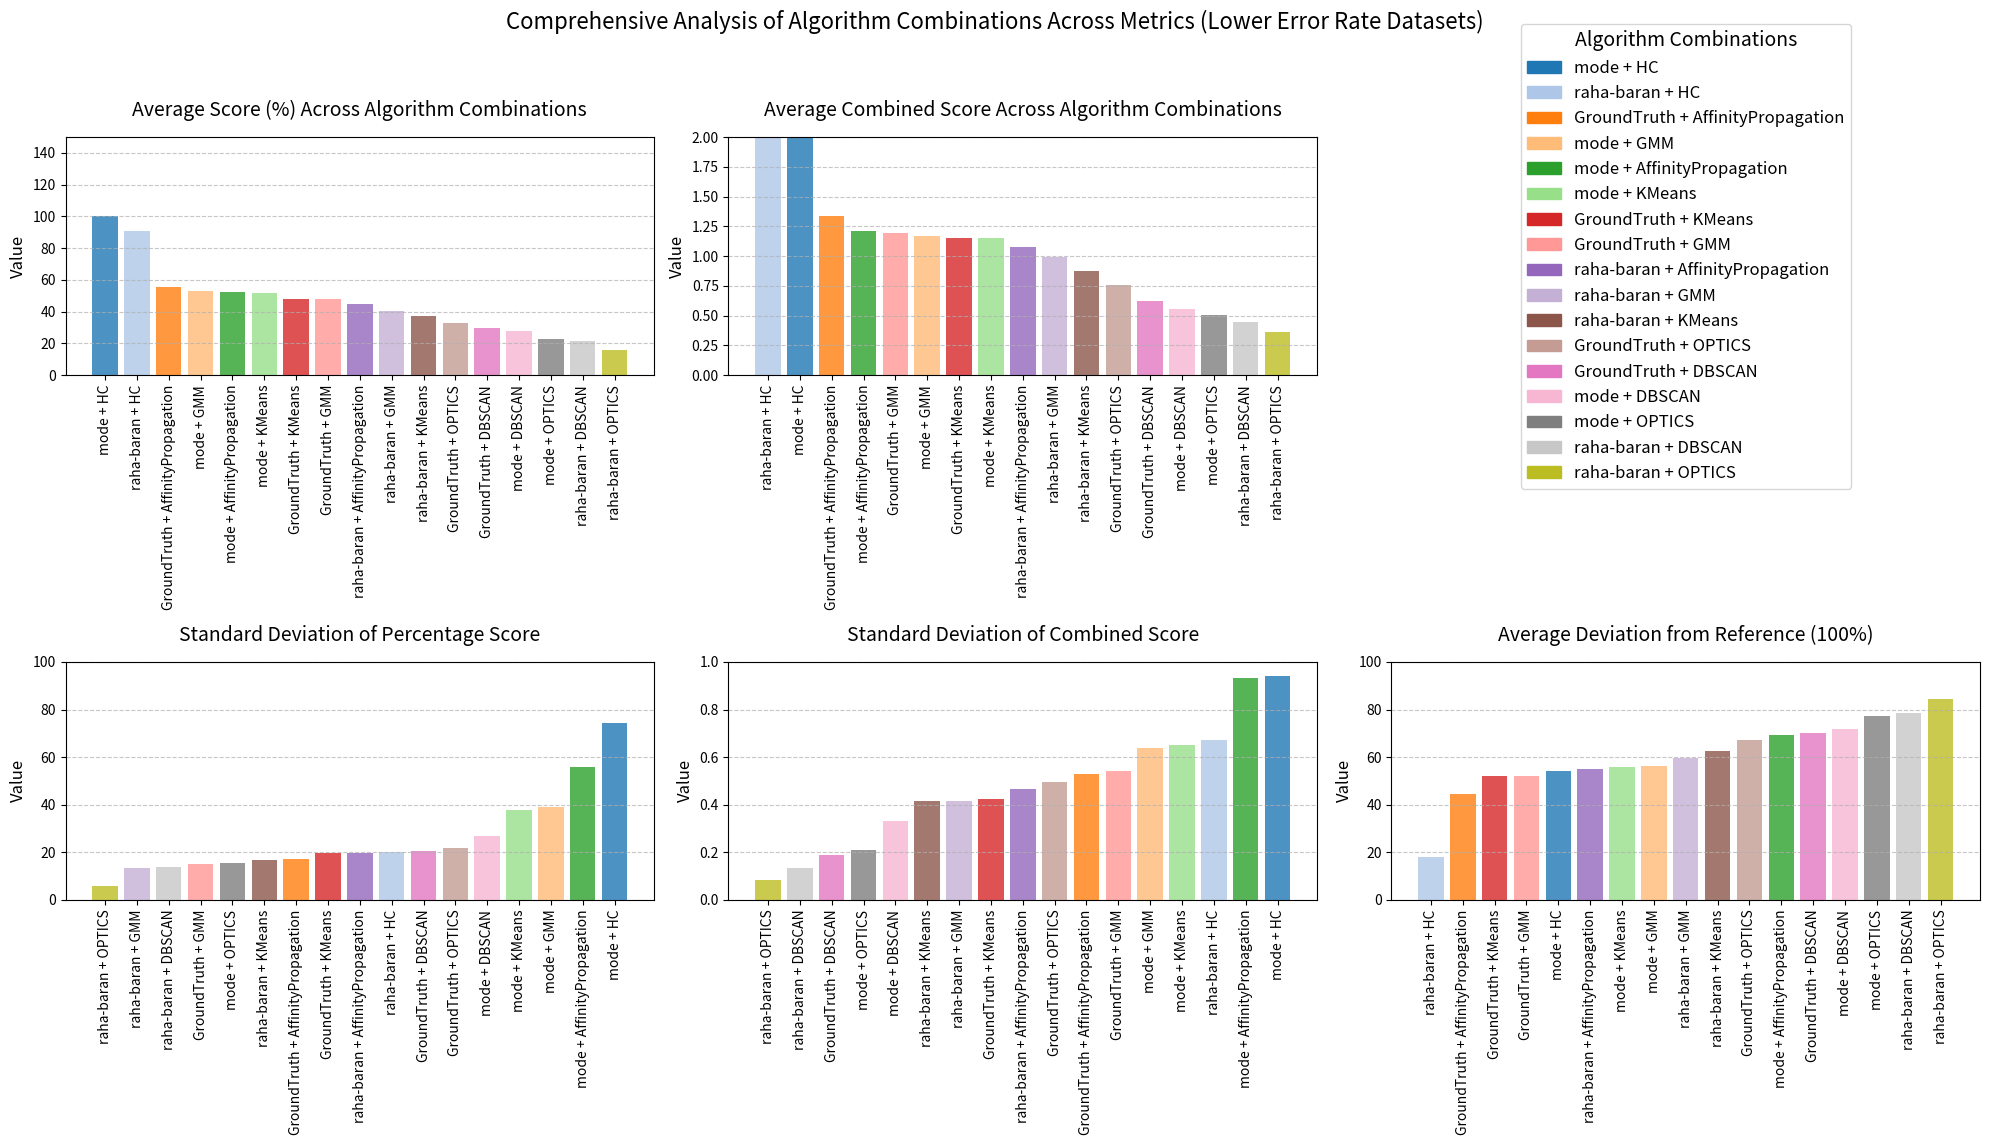

Python code for this plot:
import pandas as pd
import matplotlib.pyplot as plt
import itertools
from matplotlib import cm

# 更新的数据
data = {
    "Algorithm Combination": [
        "mode + HC", "raha-baran + HC", "GroundTruth + AffinityPropagation",
        "mode + GMM", "mode + AffinityPropagation", "mode + KMeans",
        "GroundTruth + KMeans", "GroundTruth + GMM", "raha-baran + AffinityPropagation",
        "raha-baran + GMM", "raha-baran + KMeans", "GroundTruth + OPTICS",
        "GroundTruth + DBSCAN", "mode + DBSCAN", "mode + OPTICS",
        "raha-baran + DBSCAN", "raha-baran + OPTICS"
    ],
    "Average Score(%)": [100.1395, 91.0383, 55.3176, 53.0168, 52.1821, 51.9696,
                         48.0923, 47.8710, 44.8849, 40.4636, 37.3249, 32.8866,
                         29.7827, 28.0060, 22.8670, 21.2534, 15.5436],
    "Percentage Score Standard Deviation": [74.2006, 20.0367, 17.3633, 39.0547,
                                            55.8460, 37.9887, 19.5221, 15.1519,
                                            19.7885, 13.3241, 16.7098, 21.9937,
                                            20.4866, 26.8614, 15.3506, 13.8799, 5.8002],
    "Average Combined Score": [2.1066, 2.2062, 1.3390, 1.1672, 1.2076, 1.1493,
                               1.1502, 1.1962, 1.0720, 0.9884, 0.8719, 0.7535,
                               0.6181, 0.5542, 0.5017, 0.4467, 0.3616],
    "Combined Score Standard Deviation": [0.9391, 0.6724, 0.5278, 0.6404,
                                          0.9316, 0.6504, 0.4252, 0.5420,
                                          0.4655, 0.4143, 0.4138, 0.4951,
                                          0.1899, 0.3314, 0.2101, 0.1335, 0.0845],
    "Average Deviation from 100%": [54.0506, 18.0464, 44.6824, 56.3417,
                                    69.1682, 55.9357, 51.9077, 52.1290,
                                    55.1778, 59.5364, 62.6751, 67.1134,
                                    70.2173, 71.9940, 77.1330, 78.7466, 84.4564]
}

# 创建数据框并移除 GT + HC
df = pd.DataFrame(data)
df = df[df["Algorithm Combination"] != "GroundTruth + HC"]

# 指标和颜色映射
metrics = [
    "Average Score(%)", "Average Combined Score", "Percentage Score Standard Deviation",
    "Combined Score Standard Deviation", "Average Deviation from 100%"
]
limits = [150, 2.0, 100, 1, 100]
lower_is_better_metrics = ["Percentage Score Standard Deviation", "Combined Score Standard Deviation", "Average Deviation from 100%"]

# 绘制图表
fig, axes = plt.subplots(2, 3, figsize=(20, 12))
axes = axes.flatten()

# 定义多个调色板
color_palettes = [cm.tab20, cm.Dark2, cm.Paired]

# 生成颜色循环
colors = itertools.cycle([palette(i % palette.N) for palette in color_palettes for i in range(palette.N)])

# 分配给每个算法组合
algorithm_colors = {algo: next(colors) for algo in df["Algorithm Combination"].unique()}
# 标题
titles = [
    "Average Score (%) Across Algorithm Combinations",
    "Average Combined Score Across Algorithm Combinations",
    "Standard Deviation of Percentage Score",
    "Standard Deviation of Combined Score",
    "Average Deviation from Reference (100%)"
]

for i, metric in enumerate(metrics):
    ax = axes[i if i < 2 else i + 1]  # 第一行两个图，第二行三个图
    df.sort_values(by=metric, ascending=(metric in lower_is_better_metrics), inplace=True)
    bars = ax.bar(
        df["Algorithm Combination"],
        df[metric],
        color=[algorithm_colors[alg] for alg in df["Algorithm Combination"]],
        alpha=0.8
    )
    ax.set_title(titles[i], fontsize=14, pad=15)
    ax.set_xticks(range(len(df)))
    ax.set_xticklabels(df["Algorithm Combination"], rotation=90, fontsize=10)
    ax.set_ylabel("Value", fontsize=12)
    ax.set_ylim(0, limits[i])
    ax.grid(axis='y', linestyle='--', alpha=0.7)

# 图例放置在空白区域
ax_legend = axes[2]
ax_legend.axis("off")
handles = [plt.Rectangle((0, 0), 1, 1, color=color) for color in algorithm_colors.values()]
labels = algorithm_colors.keys()
ax_legend.legend(handles, labels, loc="center", fontsize=12, title="Algorithm Combinations", title_fontsize=14)

# 调整布局
fig.suptitle("Comprehensive Analysis of Algorithm Combinations Across Metrics (Lower Error Rate Datasets)", fontsize=16, y=0.95)
fig.tight_layout(rect=[0, 0, 1, 0.92])

plt.show()
